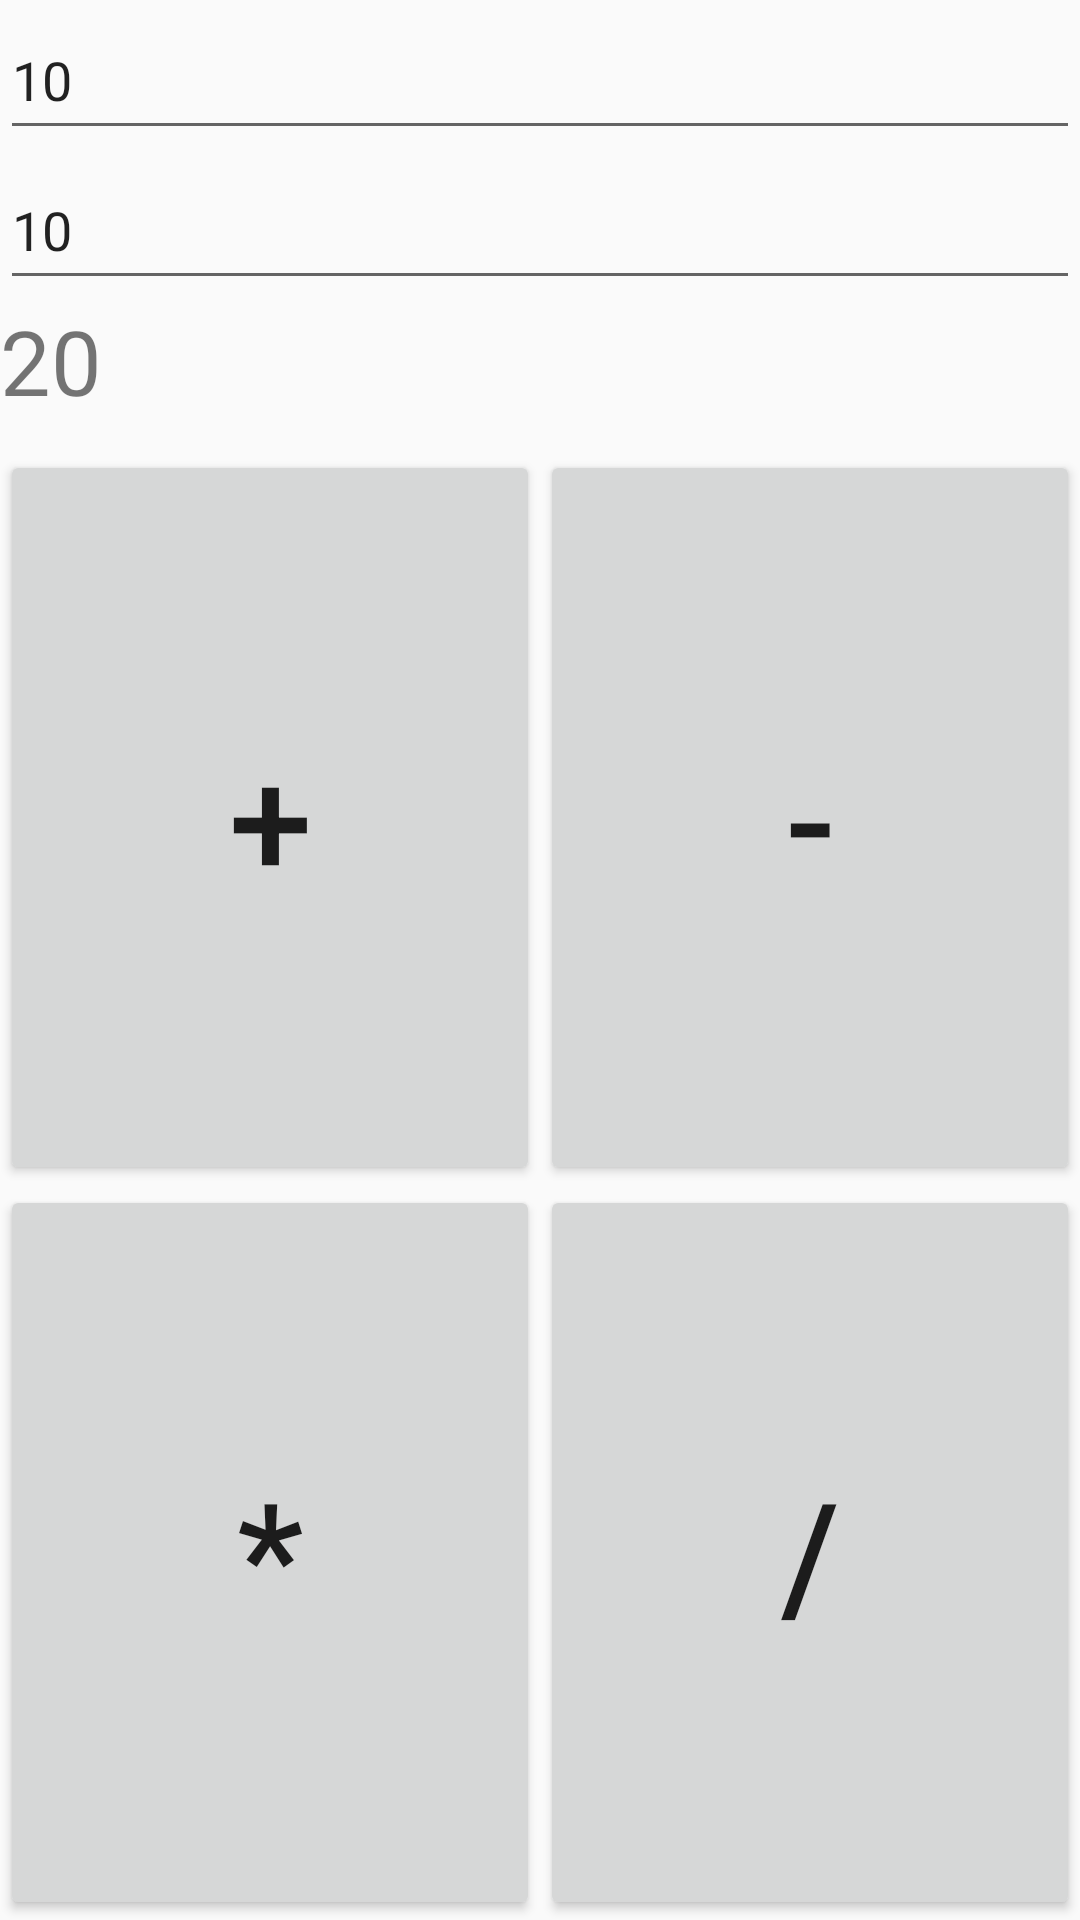

Produce the Android XML layout that renders to this screen, including the resource entries it uses.
<!-- AndroidManifest.xml: application theme AppTheme -->
<!-- res/layout/activity_simple_calc.xml -->
<?xml version="1.0" encoding="utf-8"?>
<LinearLayout xmlns:android="http://schemas.android.com/apk/res/android"
    xmlns:app="http://schemas.android.com/apk/res-auto"
    xmlns:tools="http://schemas.android.com/tools"
    android:layout_width="match_parent"
    android:layout_height="match_parent"
    android:orientation="vertical"
    tools:context=".SimpleCalcActivity">

    <EditText
        android:id="@+id/et_1"
        android:layout_width="match_parent"
        android:layout_height="50dp"
        android:text="10"/>

    <EditText
        android:id="@+id/et_2"
        android:layout_width="match_parent"
        android:layout_height="50dp"
        android:text="10"/>

    <TextView
        android:id="@+id/tv_1"
        android:layout_width="match_parent"
        android:layout_height="50dp"
        android:textSize="30sp"
        android:text="20"/>

    <LinearLayout
        android:layout_width="match_parent"
        android:layout_height="0dp"
        android:orientation="horizontal"
        android:layout_weight="1">

        <Button
            android:layout_width="0dp"
            android:layout_height="match_parent"
            android:layout_weight="1"
            android:textSize="50sp"
            android:onClick="clkCalc"
            android:text="+"/>

        <Button
            android:layout_width="0dp"
            android:layout_height="match_parent"
            android:layout_weight="1"
            android:textSize="50sp"
            android:onClick="clkCalc"
            android:text="-"/>
    </LinearLayout>

    <LinearLayout
        android:layout_width="match_parent"
        android:layout_height="0dp"
        android:orientation="horizontal"
        android:layout_weight="1">

        <Button
            android:layout_width="0dp"
            android:layout_height="match_parent"
            android:layout_weight="1"
            android:textSize="50sp"
            android:onClick="clkCalc"
            android:text="*"/>

        <Button
            android:layout_width="0dp"
            android:layout_height="match_parent"
            android:layout_weight="1"
            android:textSize="50sp"
            android:onClick="clkCalc"
            android:text="/"/>
    </LinearLayout>
</LinearLayout>
<!-- resources referenced by this layout -->
<resources>
  <style name="AppTheme" parent="Theme.AppCompat.Light.DarkActionBar">
          
          <item name="colorPrimary">@color/colorPrimary</item>
          <item name="colorPrimaryDark">@color/colorPrimaryDark</item>
          <item name="colorAccent">@color/colorAccent</item>
      </style>
  <!-- not gathered from this repository: default colours our renderer supplied (Android Studio template values) -->
  <color name="colorPrimary">#FF6200EE</color>
  <color name="colorPrimaryDark">#FF3700B3</color>
  <color name="colorAccent">#FF03DAC5</color>
</resources>
